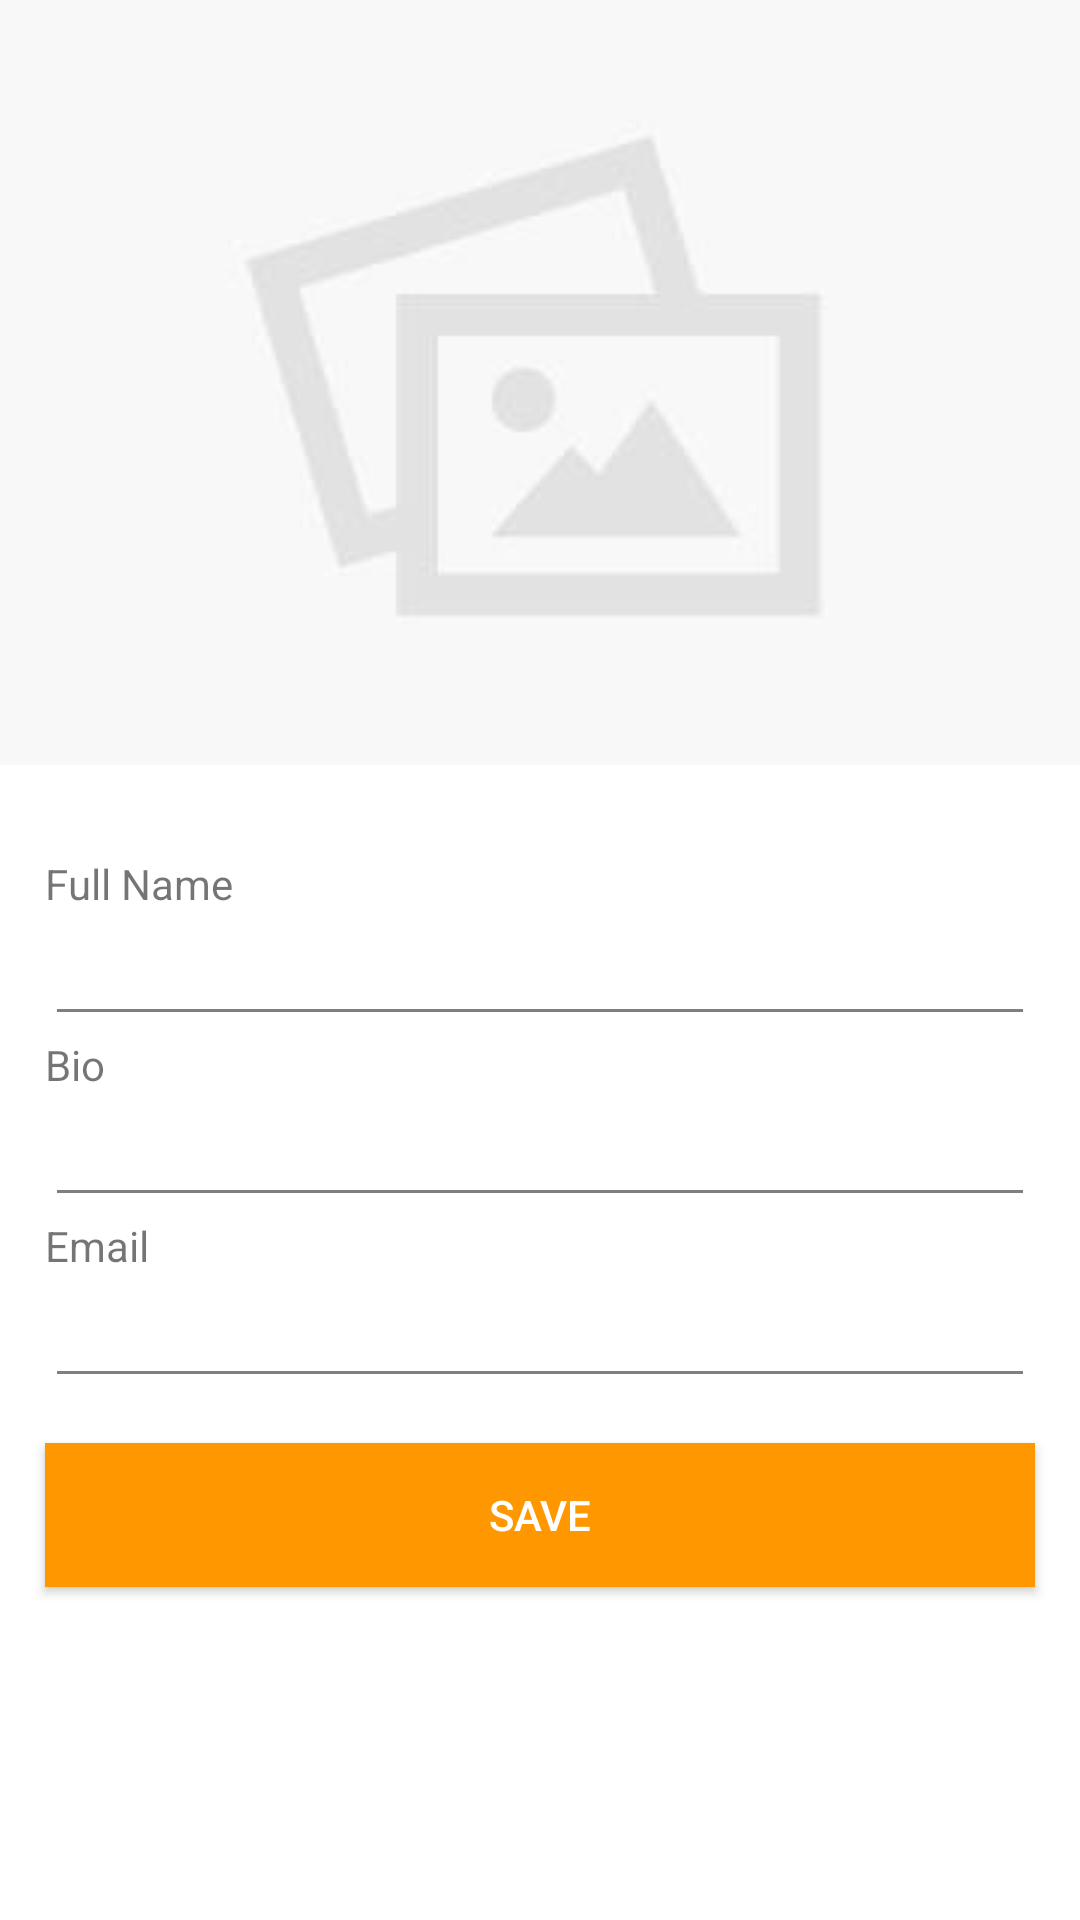

Android layout source for this screen:
<!-- AndroidManifest.xml: application theme AppTheme -->
<!-- res/layout/frag_profile_update.xml -->
<?xml version="1.0" encoding="utf-8"?>
<LinearLayout xmlns:android="http://schemas.android.com/apk/res/android"
    android:layout_width="match_parent"
    android:layout_height="match_parent"
    android:orientation="vertical"
    android:background="#FFFFFF"
    android:clickable="true">

    <FrameLayout
        android:layout_width="match_parent"
        android:layout_height="wrap_content">

        <ImageView
            android:layout_width="wrap_content"
            android:layout_height="wrap_content"
            android:layout_margin="15dp"
            android:src="@drawable/ic_login_back"
            android:tint="#FFFFFF" />

        <ImageView
            android:id="@+id/iv_profile_image"
            android:layout_width="match_parent"
            android:layout_height="wrap_content"
            android:layout_marginBottom="15dp"
            android:scaleType="centerCrop"
            android:src="@drawable/ic_default_pic" />

        <ImageView
            android:id="@+id/iv_add_pic"
            android:layout_width="30dp"
            android:layout_height="30dp"
            android:layout_gravity="bottom"
            android:layout_marginLeft="15dp"
            android:src="@mipmap/ic_launcher" />

    </FrameLayout>

    <LinearLayout
        android:layout_width="match_parent"
        android:layout_height="wrap_content"
        android:orientation="vertical"
        android:padding="15dp">

        <LinearLayout
            android:layout_width="match_parent"
            android:layout_height="wrap_content"
            android:orientation="vertical">

            <TextView
                android:layout_width="wrap_content"
                android:layout_height="wrap_content"
                android:text="@string/full_name" />

            <EditText
                android:id="@+id/et_full_name"
                android:layout_width="match_parent"
                android:layout_height="wrap_content" />

        </LinearLayout>

        <LinearLayout
            android:layout_width="match_parent"
            android:layout_height="wrap_content"
            android:orientation="vertical">

            <TextView
                android:layout_width="wrap_content"
                android:layout_height="wrap_content"
                android:text="@string/bio" />

            <EditText
                android:id="@+id/et_bio"
                android:layout_width="match_parent"
                android:layout_height="wrap_content" />

        </LinearLayout>

        <LinearLayout
            android:layout_width="match_parent"
            android:layout_height="wrap_content"
            android:orientation="vertical">

            <TextView
                android:layout_width="wrap_content"
                android:layout_height="wrap_content"
                android:text="@string/email" />

            <EditText
                android:id="@+id/et_email"
                android:layout_width="match_parent"
                android:layout_height="wrap_content" />

        </LinearLayout>

    </LinearLayout>

    <Button
        android:id="@+id/btn_save"
        android:layout_width="match_parent"
        android:layout_height="wrap_content"
        android:layout_marginLeft="15dp"
        android:layout_marginRight="15dp"
        android:text="@string/save"
        android:background="@color/md_orange_500"
        android:textColor="#FFFFFF"/>

</LinearLayout>
<!-- resources referenced by this layout -->
<resources>
  <color name="md_orange_500">#ff9800</color>
  <!-- drawable ic_default_pic: png bitmap (drawable, 8037 bytes) -->
  <!-- drawable ic_login_back: png bitmap (drawable, 480 bytes) -->
  <string name="bio">Bio</string>
  <string name="email">Email</string>
  <string name="full_name">Full Name</string>
  <string name="save">SAVE</string>
  <style name="AppTheme" parent="Theme.AppCompat.Light.NoActionBar">
          
          <item name="colorPrimary">@color/colorPrimary</item>
          <item name="colorPrimaryDark">@color/colorPrimaryDark</item>
          <item name="colorAccent">@color/colorAccent</item>
          <item name="colorControlHighlight">@color/md_blue_500_25</item>​
          <item name="colorControlNormal">@color/md_black_1000_50</item>
          <item name="colorSwitchThumbNormal">@color/md_grey_200</item>
          <item name="android:colorForeground">@color/md_black_1000_75</item>
          <item name="windowActionModeOverlay">true</item>
          <item name="android:windowActionBarOverlay">true</item>
          <item name="actionModeBackground">@color/md_blue_500</item>
          
          
          
          
          <item name="drawerArrowStyle">@style/DrawerArrowStyle</item>
  
          
          <item name="actionOverflowButtonStyle">@style/OverflowStyle</item>
      </style>
  <color name="colorPrimary">#59C3FF</color>
  <color name="colorPrimaryDark">#25a5ed</color>
  <color name="colorAccent">#FF4081</color>
  <color name="md_blue_500_25">#402196f3</color>
  <color name="md_black_1000_50">#80000000</color>
  <color name="md_grey_200">#eeeeee</color>
  <color name="md_black_1000_75">#c0000000</color>
  <color name="md_blue_500">#2196f3</color>
  <style name="DrawerArrowStyle" parent="Widget.AppCompat.DrawerArrowToggle">
          <item name="spinBars">true</item>
          <item name="color">@android:color/white</item>
      </style>
  <style name="OverflowStyle" parent="Widget.AppCompat.ActionButton.Overflow">
          <item name="android:src">@drawable/ic_action_navigation_more_vert</item>
      </style>
</resources>
